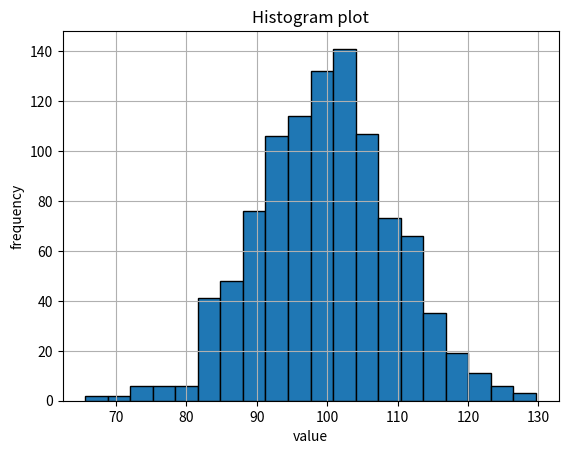

Reproduce this figure in Python.
import matplotlib.pyplot as plt
import numpy as np

data = np.random.normal(100,10,1000)
plt.hist(data, bins=20, edgecolor='black')
plt.title('Histogram plot')
plt.xlabel('value')
plt.ylabel('frequency')
plt.grid(True)
plt.show()